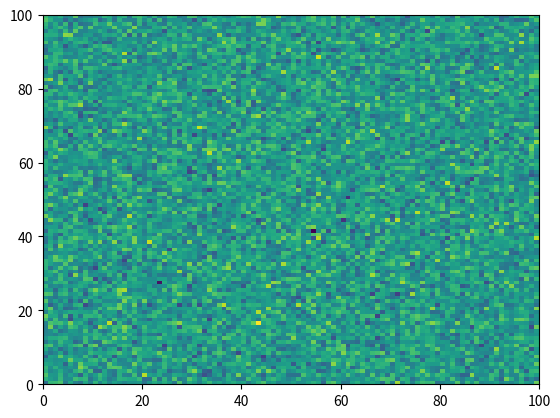

The script that saved this image: (Note: this script raises an exception after producing the figure.)
%matplotlib inline

# [redacted]
# License: BSD 3 clause
# sphinx_gallery_line_numbers = True

import numpy as np
import matplotlib.pyplot as plt

plt.pcolormesh(np.random.randn(100, 100))

iae

plt.plot('Strings are not a valid argument for the plot function')